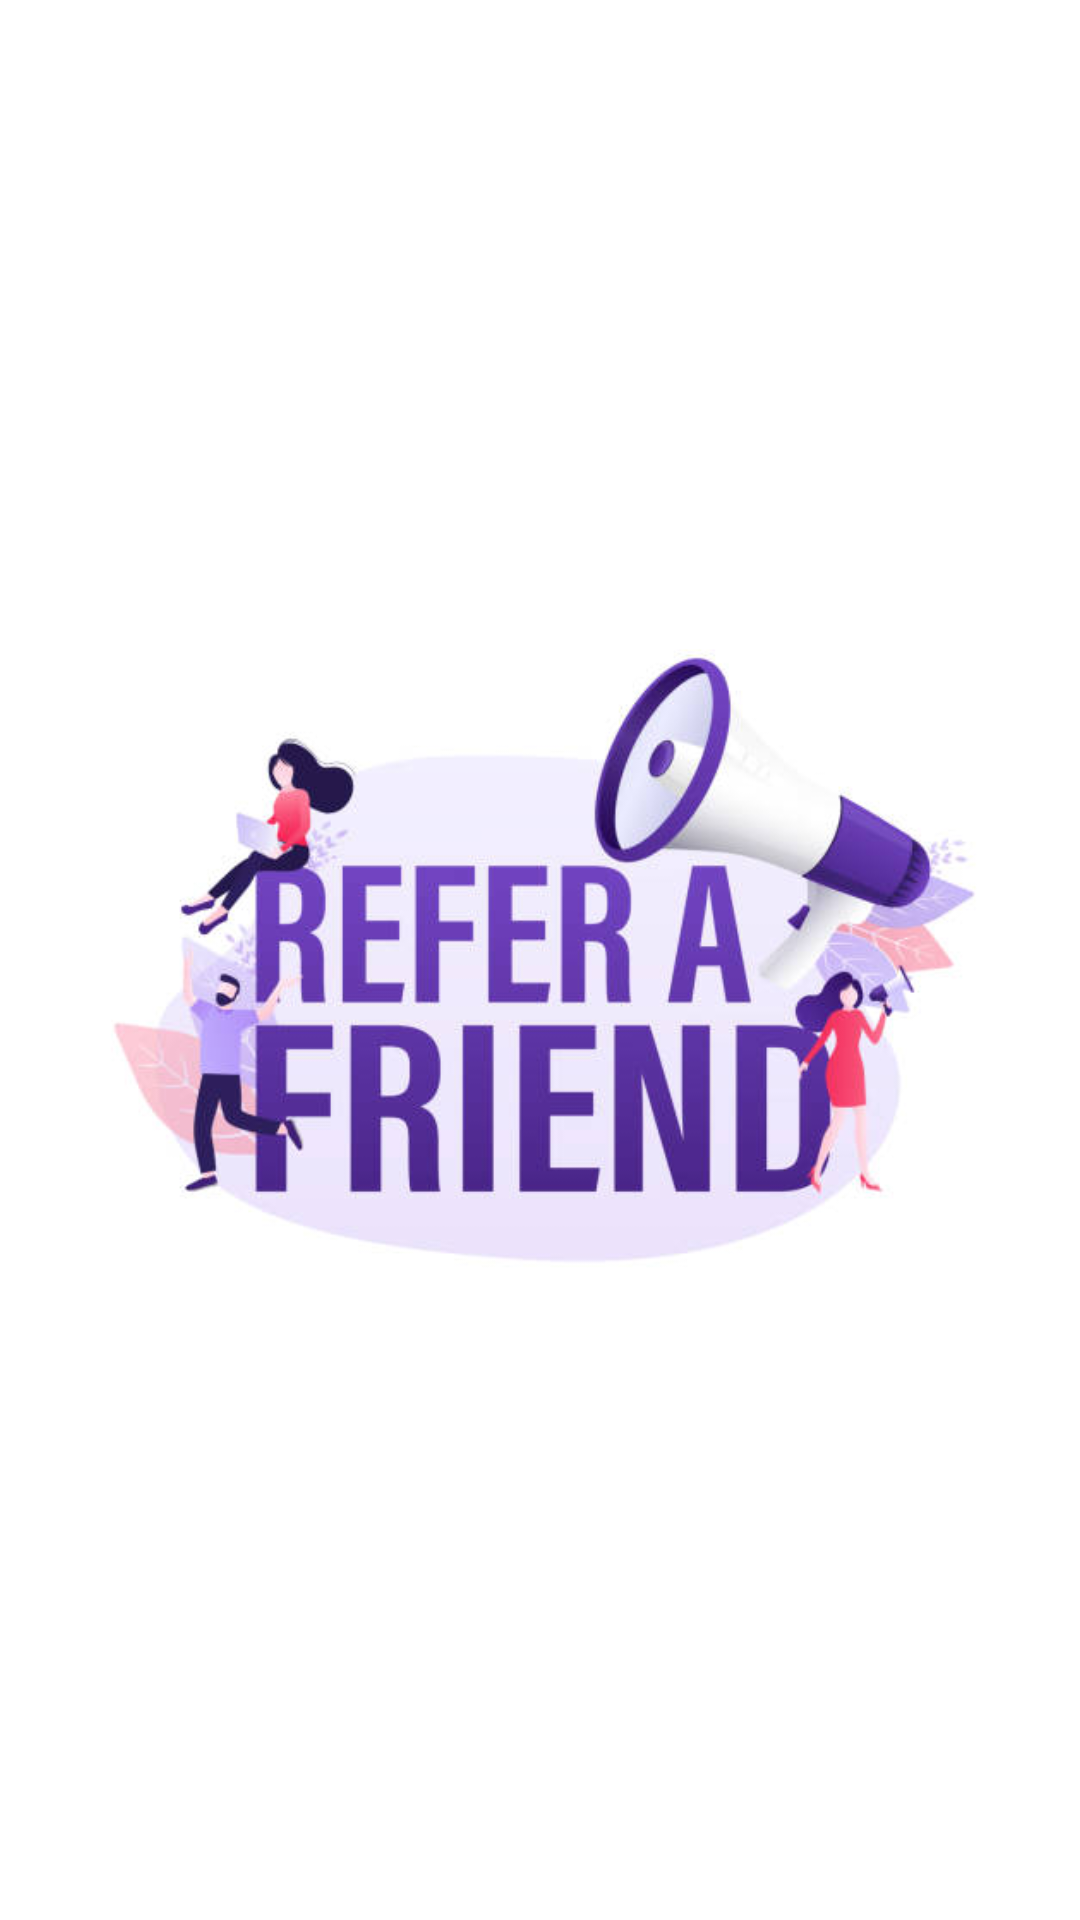

Write the Android layout XML for this screen, with the resource values it uses.
<!-- AndroidManifest.xml: application theme Theme.Hanchor -->
<!-- res/layout/fragment_refer.xml -->
<?xml version="1.0" encoding="utf-8"?>
<androidx.constraintlayout.widget.ConstraintLayout xmlns:android="http://schemas.android.com/apk/res/android"
    xmlns:app="http://schemas.android.com/apk/res-auto"
    xmlns:tools="http://schemas.android.com/tools"
    android:layout_width="match_parent"
    android:layout_height="match_parent"
    tools:context=".presentation.main.fragments.refer.ReferFragment">

    <ImageView
        android:id="@+id/share"
        android:layout_width="40dp"
        android:layout_height="40dp"
        android:src="@drawable/ic_share"
        android:layout_margin="55dp"
        app:layout_constraintTop_toTopOf="parent"
        app:layout_constraintEnd_toEndOf="parent" />

    <androidx.constraintlayout.widget.ConstraintLayout
        android:id="@+id/image_container"
        android:layout_margin="5dp"
        android:layout_width="match_parent"
        android:layout_height="400dp"
        app:layout_constraintEnd_toEndOf="parent"
        app:layout_constraintStart_toStartOf="parent"
        app:layout_constraintTop_toTopOf="parent"
        app:layout_constraintBottom_toBottomOf="parent">

        <ImageView
            android:layout_width="wrap_content"
            android:layout_height="wrap_content"
            android:src="@drawable/refer_a_friend"
            app:layout_constraintTop_toTopOf="parent"
            app:layout_constraintStart_toStartOf="parent"
            app:layout_constraintEnd_toEndOf="parent"
            app:layout_constraintBottom_toBottomOf="parent" />

    </androidx.constraintlayout.widget.ConstraintLayout>

</androidx.constraintlayout.widget.ConstraintLayout>
<!-- resources referenced by this layout -->
<resources>
  <!-- drawable refer_a_friend: jpg bitmap (drawable, 28796 bytes) -->
  <style name="Theme.Hanchor" parent="Theme.MaterialComponents.DayNight.NoActionBar">
          
          <item name="colorPrimary">@color/primary_color</item>
          <item name="colorPrimaryVariant">@color/primary_color_dark</item>
          <item name="colorOnPrimary">@color/white</item>
          
          <item name="colorSecondary">@color/color_secondary</item>
          <item name="colorSecondaryVariant">@color/color_secondary_variant</item>
          <item name="colorOnSecondary">@color/black</item>
          
          <item name="android:statusBarColor" tools:targetApi="l">?attr/colorPrimaryVariant</item>
          <item name="android:windowLightStatusBar">true</item>
          
      </style>
  <color name="primary_color">#3AB0FF</color>
  <color name="primary_color_dark">#FFFFFF</color>
  <color name="white">#FFFFFFFF</color>
  <color name="color_secondary">#F39237</color>
  <color name="color_secondary_variant">#FF018786</color>
  <color name="black">#FF000000</color>
</resources>
